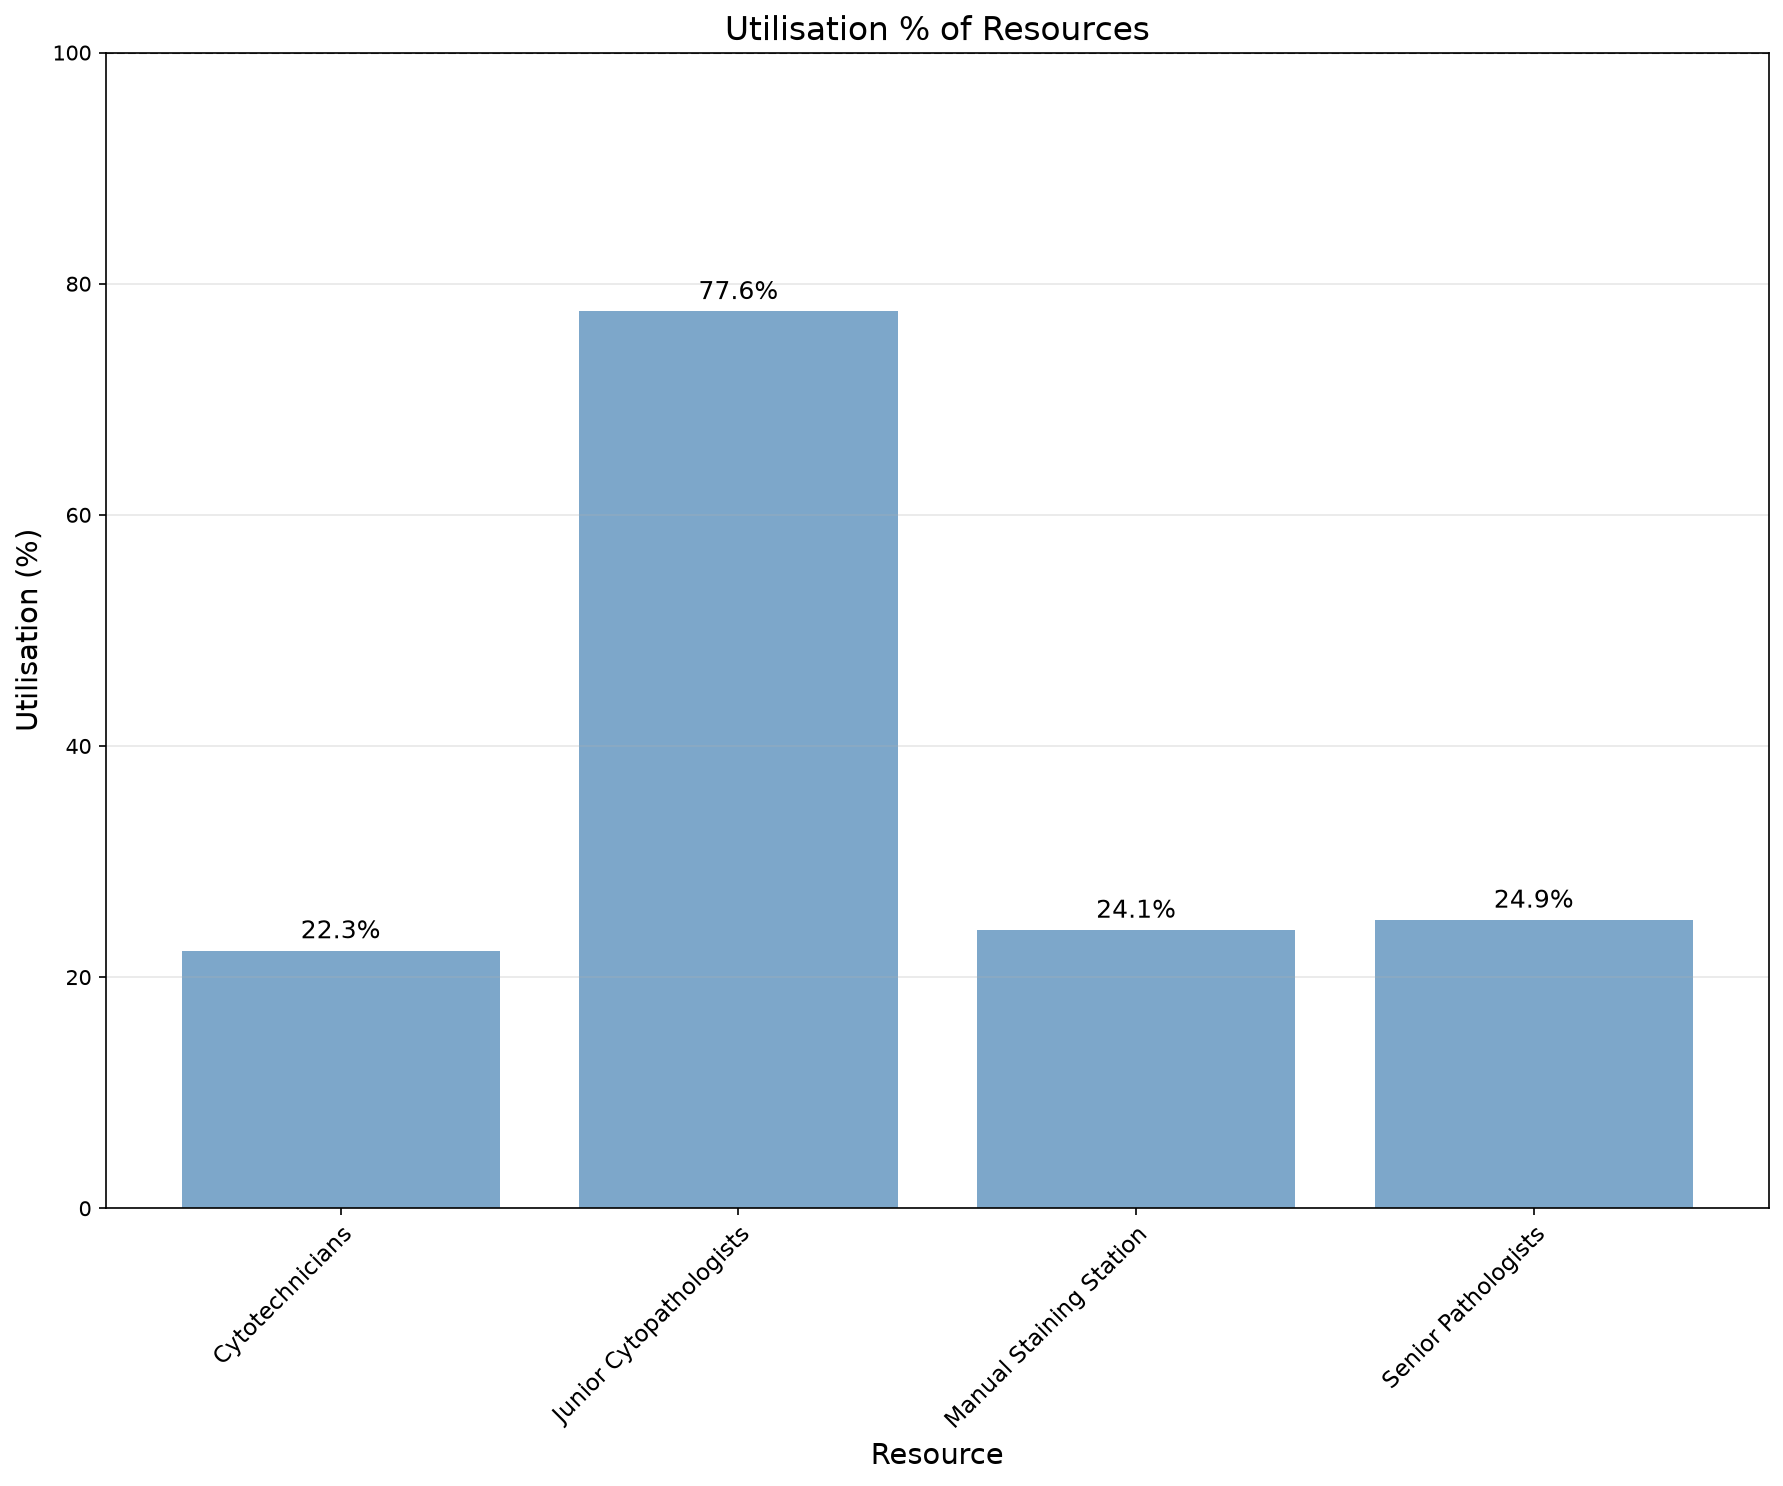

Values plotted in this chart, from the file beside it:
utilisation_key, resource_name, task, capacity, resource_type, calendar_minutes, scheduled_available_minutes, analysis_start_min, analysis_end_min, denominator_source_key, duration_min, available_person_minutes, utilisation_pct
Cytotechnicians, Cytotechnicians, , 9, scheduled, 480960, 149040, 44640, 525600, Cytotechnicians, 299090, 1341360, 22.3
Junior Cytopathologists, Junior Cytopathologists, , 5, scheduled, 480960, 40080, 44640, 525600, Junior Cytopathologists, 155536, 200400, 77.61
Manual Staining Station, Manual Staining Station, , 3, equipment, 480960, 149040, 44640, 525600, Cytotechnicians, 107660, 447120, 24.08
Senior Pathologists, Senior Pathologists, , 3, scheduled, 480960, 74520, 44640, 525600, Senior Pathologists, 55786, 223560, 24.95
